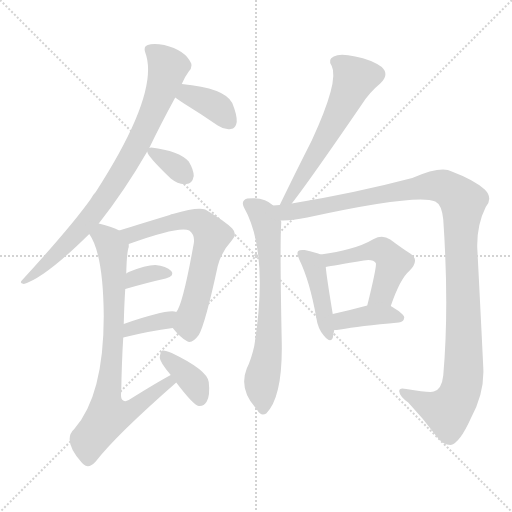
t = 0.00 s
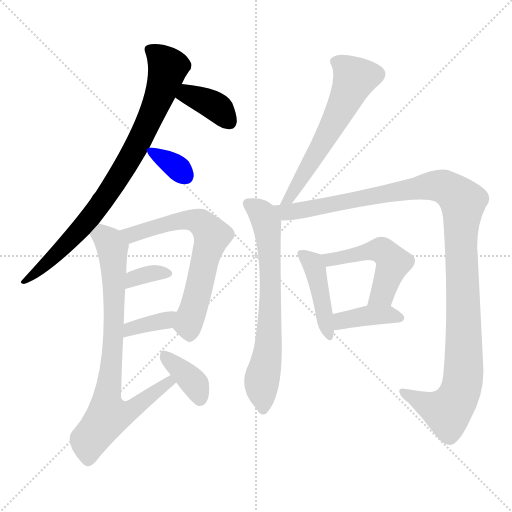
t = 1.98 s
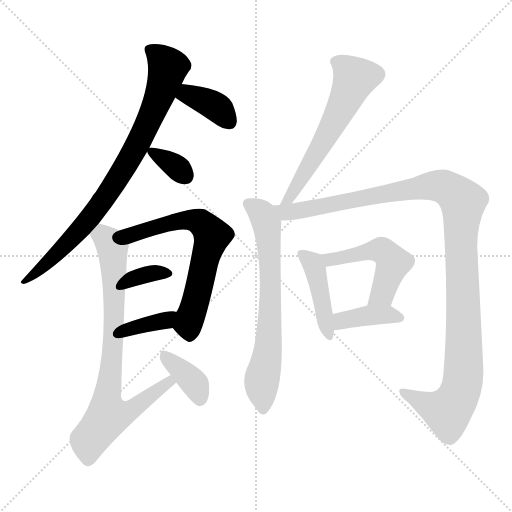
t = 3.95 s
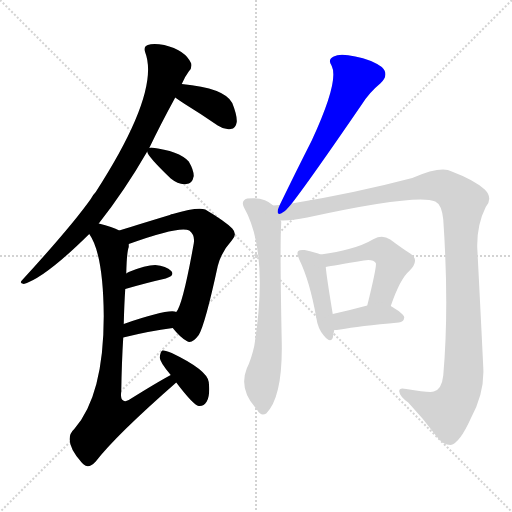
t = 5.93 s
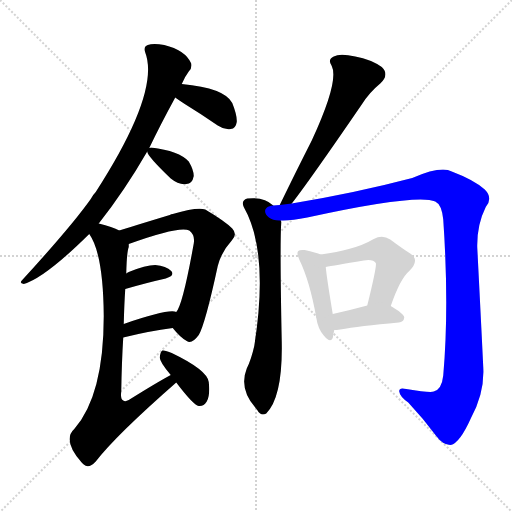
t = 7.91 s
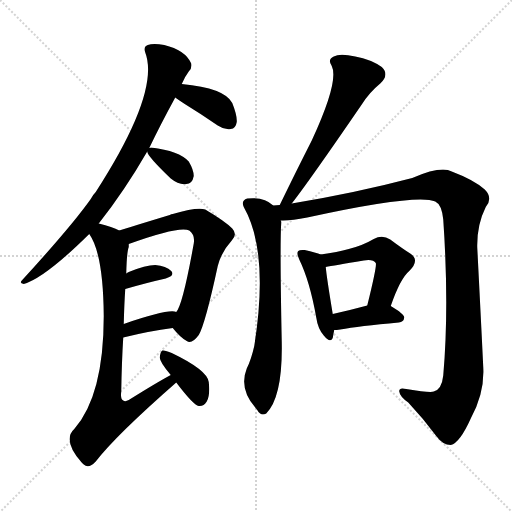
t = 9.88 s

The animated SVG that drew these frames (rendered in a browser with its animation timeline set to each time). Animation: 14 CSS @keyframes rules; one cycle of 9.88 s.

<svg version="1.1" viewBox="0 0 1024 1024" xmlns="http://www.w3.org/2000/svg">
  <g stroke="lightgray" stroke-dasharray="1,1" stroke-width="1" transform="scale(4, 4)">
    <line x1="0" y1="0" x2="256" y2="256"></line>
    <line x1="256" y1="0" x2="0" y2="256"></line>
    <line x1="128" y1="0" x2="128" y2="256"></line>
    <line x1="0" y1="128" x2="256" y2="128"></line>
  </g>
<g transform="scale(1, -1) translate(0, -900)">
   <style type="text/css">
    @keyframes keyframes0 {
      from {
       stroke: blue;
       stroke-dashoffset: 826;
       stroke-width: 128;
       }
       73% {
       animation-timing-function: step-end;
       stroke: blue;
       stroke-dashoffset: 0;
       stroke-width: 128;
       }
       to {
       stroke: black;
       stroke-width: 1024;
       }
       }
       #make-me-a-hanzi-animation-0 {
         animation: keyframes0 0.922201s both;
         animation-delay: 0.000000s;
         animation-timing-function: linear;
       }
    @keyframes keyframes1 {
      from {
       stroke: blue;
       stroke-dashoffset: 375;
       stroke-width: 128;
       }
       55% {
       animation-timing-function: step-end;
       stroke: blue;
       stroke-dashoffset: 0;
       stroke-width: 128;
       }
       to {
       stroke: black;
       stroke-width: 1024;
       }
       }
       #make-me-a-hanzi-animation-1 {
         animation: keyframes1 0.555176s both;
         animation-delay: 0.922201s;
         animation-timing-function: linear;
       }
    @keyframes keyframes2 {
      from {
       stroke: blue;
       stroke-dashoffset: 341;
       stroke-width: 128;
       }
       53% {
       animation-timing-function: step-end;
       stroke: blue;
       stroke-dashoffset: 0;
       stroke-width: 128;
       }
       to {
       stroke: black;
       stroke-width: 1024;
       }
       }
       #make-me-a-hanzi-animation-2 {
         animation: keyframes2 0.527507s both;
         animation-delay: 1.477376s;
         animation-timing-function: linear;
       }
    @keyframes keyframes3 {
      from {
       stroke: blue;
       stroke-dashoffset: 656;
       stroke-width: 128;
       }
       68% {
       animation-timing-function: step-end;
       stroke: blue;
       stroke-dashoffset: 0;
       stroke-width: 128;
       }
       to {
       stroke: black;
       stroke-width: 1024;
       }
       }
       #make-me-a-hanzi-animation-3 {
         animation: keyframes3 0.783854s both;
         animation-delay: 2.004883s;
         animation-timing-function: linear;
       }
    @keyframes keyframes4 {
      from {
       stroke: blue;
       stroke-dashoffset: 342;
       stroke-width: 128;
       }
       53% {
       animation-timing-function: step-end;
       stroke: blue;
       stroke-dashoffset: 0;
       stroke-width: 128;
       }
       to {
       stroke: black;
       stroke-width: 1024;
       }
       }
       #make-me-a-hanzi-animation-4 {
         animation: keyframes4 0.528320s both;
         animation-delay: 2.788737s;
         animation-timing-function: linear;
       }
    @keyframes keyframes5 {
      from {
       stroke: blue;
       stroke-dashoffset: 364;
       stroke-width: 128;
       }
       54% {
       animation-timing-function: step-end;
       stroke: blue;
       stroke-dashoffset: 0;
       stroke-width: 128;
       }
       to {
       stroke: black;
       stroke-width: 1024;
       }
       }
       #make-me-a-hanzi-animation-5 {
         animation: keyframes5 0.546224s both;
         animation-delay: 3.317057s;
         animation-timing-function: linear;
       }
    @keyframes keyframes6 {
      from {
       stroke: blue;
       stroke-dashoffset: 792;
       stroke-width: 128;
       }
       72% {
       animation-timing-function: step-end;
       stroke: blue;
       stroke-dashoffset: 0;
       stroke-width: 128;
       }
       to {
       stroke: black;
       stroke-width: 1024;
       }
       }
       #make-me-a-hanzi-animation-6 {
         animation: keyframes6 0.894531s both;
         animation-delay: 3.863281s;
         animation-timing-function: linear;
       }
    @keyframes keyframes7 {
      from {
       stroke: blue;
       stroke-dashoffset: 375;
       stroke-width: 128;
       }
       55% {
       animation-timing-function: step-end;
       stroke: blue;
       stroke-dashoffset: 0;
       stroke-width: 128;
       }
       to {
       stroke: black;
       stroke-width: 1024;
       }
       }
       #make-me-a-hanzi-animation-7 {
         animation: keyframes7 0.555176s both;
         animation-delay: 4.757812s;
         animation-timing-function: linear;
       }
    @keyframes keyframes8 {
      from {
       stroke: blue;
       stroke-dashoffset: 598;
       stroke-width: 128;
       }
       66% {
       animation-timing-function: step-end;
       stroke: blue;
       stroke-dashoffset: 0;
       stroke-width: 128;
       }
       to {
       stroke: black;
       stroke-width: 1024;
       }
       }
       #make-me-a-hanzi-animation-8 {
         animation: keyframes8 0.736654s both;
         animation-delay: 5.312988s;
         animation-timing-function: linear;
       }
    @keyframes keyframes9 {
      from {
       stroke: blue;
       stroke-dashoffset: 683;
       stroke-width: 128;
       }
       69% {
       animation-timing-function: step-end;
       stroke: blue;
       stroke-dashoffset: 0;
       stroke-width: 128;
       }
       to {
       stroke: black;
       stroke-width: 1024;
       }
       }
       #make-me-a-hanzi-animation-9 {
         animation: keyframes9 0.805827s both;
         animation-delay: 6.049642s;
         animation-timing-function: linear;
       }
    @keyframes keyframes10 {
      from {
       stroke: blue;
       stroke-dashoffset: 1170;
       stroke-width: 128;
       }
       79% {
       animation-timing-function: step-end;
       stroke: blue;
       stroke-dashoffset: 0;
       stroke-width: 128;
       }
       to {
       stroke: black;
       stroke-width: 1024;
       }
       }
       #make-me-a-hanzi-animation-10 {
         animation: keyframes10 1.202148s both;
         animation-delay: 6.855469s;
         animation-timing-function: linear;
       }
    @keyframes keyframes11 {
      from {
       stroke: blue;
       stroke-dashoffset: 433;
       stroke-width: 128;
       }
       58% {
       animation-timing-function: step-end;
       stroke: blue;
       stroke-dashoffset: 0;
       stroke-width: 128;
       }
       to {
       stroke: black;
       stroke-width: 1024;
       }
       }
       #make-me-a-hanzi-animation-11 {
         animation: keyframes11 0.602376s both;
         animation-delay: 8.057617s;
         animation-timing-function: linear;
       }
    @keyframes keyframes12 {
      from {
       stroke: blue;
       stroke-dashoffset: 497;
       stroke-width: 128;
       }
       62% {
       animation-timing-function: step-end;
       stroke: blue;
       stroke-dashoffset: 0;
       stroke-width: 128;
       }
       to {
       stroke: black;
       stroke-width: 1024;
       }
       }
       #make-me-a-hanzi-animation-12 {
         animation: keyframes12 0.654460s both;
         animation-delay: 8.659993s;
         animation-timing-function: linear;
       }
    @keyframes keyframes13 {
      from {
       stroke: blue;
       stroke-dashoffset: 390;
       stroke-width: 128;
       }
       56% {
       animation-timing-function: step-end;
       stroke: blue;
       stroke-dashoffset: 0;
       stroke-width: 128;
       }
       to {
       stroke: black;
       stroke-width: 1024;
       }
       }
       #make-me-a-hanzi-animation-13 {
         animation: keyframes13 0.567383s both;
         animation-delay: 9.314453s;
         animation-timing-function: linear;
       }
</style>
<path d="M 197.5 453.0 Q 249.5 519.0 294.5 597.0 L 298.5 604.0 Q 320.5 650.0 350.5 705.0 L 363.5 732.0 Q 370.5 748.0 377.5 757.0 Q 384.5 763.0 382.5 773.0 Q 370.5 800.0 328.5 810.0 Q 306.5 814.0 295.5 810.0 Q 286.5 807.0 290.5 795.0 Q 320.5 716.0 191.5 516.0 Q 185.5 510.0 181.5 502.0 Q 142.5 447.0 44.5 340.0 Q 37.5 334.0 47.5 332.0 Q 89.5 344.0 178.5 432.0 L 197.5 453.0 Z" fill="lightgray"></path> 
<path d="M 350.5 705.0 Q 356.5 701.0 369.5 692.0 Q 400.5 673.0 435.5 649.0 Q 448.5 640.0 461.5 642.0 Q 471.5 643.0 473.5 656.0 Q 474.5 669.0 464.5 694.0 Q 449.5 724.0 363.5 732.0 C 333.5 735.0 325.5 722.0 350.5 705.0 Z" fill="lightgray"></path> 
<path d="M 294.5 597.0 Q 294.5 588.0 341.5 543.0 Q 357.5 530.0 372.5 532.0 Q 384.5 532.0 387.5 548.0 Q 387.5 560.0 377.5 577.0 Q 358.5 598.0 302.5 605.0 Q 299.5 605.0 298.5 604.0 C 292.5 602.0 292.5 602.0 294.5 597.0 Z" fill="lightgray"></path> 
<path d="M 345.5 244.0 Q 360.5 225.0 373.5 218.0 Q 383.5 211.0 397.5 230.0 Q 410.5 252.0 435.5 368.0 Q 442.5 396.0 463.5 419.0 Q 475.5 431.0 464.5 443.0 Q 449.5 458.0 410.5 481.0 Q 395.5 487.0 345.5 472.0 Q 342.5 472.0 339.5 470.0 Q 260.5 446.0 238.5 439.0 C 209.5 430.0 229.5 402.0 257.5 412.0 Q 359.5 449.0 378.5 439.0 Q 390.5 430.0 387.5 413.0 Q 365.5 290.0 352.5 276.0 C 339.5 251.0 339.5 251.0 345.5 244.0 Z" fill="lightgray"></path> 
<path d="M 250.5 322.0 Q 295.5 335.0 331.5 343.0 Q 350.5 349.0 342.5 358.0 Q 332.5 368.0 310.5 370.0 Q 291.5 370.0 257.5 356.0 Q 254.5 355.0 252.5 353.0 C 228.5 335.0 221.5 314.0 250.5 322.0 Z" fill="lightgray"></path> 
<path d="M 246.5 225.0 Q 298.5 238.0 345.5 244.0 C 375.5 248.0 381.5 268.0 352.5 276.0 Q 337.5 283.0 247.5 252.0 C 219.5 242.0 217.5 218.0 246.5 225.0 Z" fill="lightgray"></path> 
<path d="M 341.5 150.0 Q 313.5 135.0 257.5 100.0 Q 250.5 96.0 246.5 99.0 Q 240.5 102.0 242.5 117.0 Q 243.5 178.0 246.5 225.0 L 247.5 252.0 Q 248.5 292.0 250.5 322.0 L 252.5 353.0 Q 253.5 396.0 257.5 406.0 Q 257.5 410.0 257.5 412.0 C 260.5 430.0 260.5 430.0 238.5 439.0 Q 225.5 446.0 197.5 453.0 C 168.5 461.0 164.5 458.0 178.5 432.0 Q 206.5 393.0 207.5 268.0 Q 207.5 109.0 148.5 42.0 Q 124.5 20.0 162.5 -24.0 Q 163.5 -25.0 167.5 -29.0 Q 177.5 -38.0 191.5 -23.0 Q 231.5 29.0 352.5 135.0 C 375.5 155.0 367.5 165.0 341.5 150.0 Z" fill="lightgray"></path> 
<path d="M 352.5 135.0 Q 386.5 90.0 397.5 88.0 Q 407.5 87.0 413.5 97.0 Q 420.5 109.0 417.5 136.0 Q 414.5 160.0 343.5 194.0 Q 330.5 200.0 324.5 199.0 Q 320.5 196.0 319.5 185.0 Q 319.5 176.0 341.5 150.0 L 352.5 135.0 Z" fill="lightgray"></path> 
<path d="M 583.5 493.0 Q 616.5 535.0 723.5 691.0 Q 738.5 715.0 760.5 733.0 Q 779.5 751.0 763.5 766.0 Q 742.5 781.0 710.5 787.0 Q 679.5 794.0 667.5 787.0 Q 654.5 781.0 663.5 768.0 Q 678.5 738.0 623.5 619.0 Q 592.5 558.0 559.5 490.0 C 546.5 463.0 565.5 469.0 583.5 493.0 Z" fill="lightgray"></path> 
<path d="M 546.5 489.0 Q 528.5 507.0 494.5 503.0 Q 481.5 499.0 487.5 486.0 Q 538.5 396.0 508.5 208.0 Q 502.5 181.0 493.5 163.0 Q 477.5 123.0 510.5 85.0 Q 511.5 84.0 514.5 80.0 Q 521.5 67.0 532.5 73.0 Q 565.5 106.0 563.5 215.0 Q 559.5 413.0 562.5 455.0 Q 562.5 458.0 561.5 459.0 L 546.5 489.0 Z" fill="lightgray"></path> 
<path d="M 559.5 490.0 Q 552.5 490.0 546.5 489.0 C 516.5 486.0 531.5 457.0 561.5 459.0 Q 580.5 458.0 614.5 465.0 Q 834.5 513.0 870.5 497.0 Q 883.5 491.0 886.5 461.0 Q 898.5 286.0 886.5 149.0 Q 883.5 121.0 867.5 117.0 Q 860.5 114.0 812.5 122.0 Q 797.5 126.0 798.5 117.0 Q 799.5 107.0 816.5 95.0 Q 847.5 62.0 872.5 28.0 Q 885.5 10.0 901.5 10.0 Q 919.5 14.0 941.5 63.0 Q 969.5 114.0 966.5 166.0 Q 960.5 290.0 954.5 405.0 Q 953.5 450.0 971.5 486.0 Q 986.5 504.0 969.5 521.0 Q 948.5 540.0 903.5 557.0 Q 882.5 569.0 824.5 544.0 Q 710.5 514.0 583.5 493.0 L 559.5 490.0 Z" fill="lightgray"></path> 
<path d="M 641.5 391.0 Q 632.5 395.0 609.5 400.0 Q 599.5 401.0 596.5 398.0 Q 592.5 394.0 598.5 381.0 Q 619.5 338.0 632.5 265.0 Q 635.5 243.0 647.5 229.0 Q 660.5 213.0 665.5 224.0 Q 666.5 231.0 668.5 240.0 L 665.5 272.0 Q 653.5 344.0 651.5 366.0 C 649.5 388.0 649.5 388.0 641.5 391.0 Z" fill="lightgray"></path> 
<path d="M 781.5 288.0 Q 800.5 343.0 818.5 358.0 Q 840.5 380.0 820.5 393.0 Q 804.5 403.0 780.5 421.0 Q 764.5 431.0 747.5 422.0 Q 725.5 409.0 697.5 402.0 Q 675.5 396.0 641.5 391.0 C 611.5 386.0 622.5 360.0 651.5 366.0 Q 666.5 369.0 727.5 379.0 Q 746.5 382.0 751.5 374.0 Q 754.5 370.0 734.5 289.0 C 727.5 260.0 771.5 260.0 781.5 288.0 Z" fill="lightgray"></path> 
<path d="M 668.5 240.0 Q 672.5 240.0 680.5 241.0 Q 717.5 248.0 797.5 255.0 Q 807.5 256.0 808.5 265.0 Q 808.5 272.0 781.5 288.0 C 765.5 297.0 763.5 297.0 734.5 289.0 Q 697.5 279.0 665.5 272.0 C 636.5 266.0 638.5 239.0 668.5 240.0 Z" fill="lightgray"></path> 
      <clipPath id="make-me-a-hanzi-clip-0">
      <path d="M 197.5 453.0 Q 249.5 519.0 294.5 597.0 L 298.5 604.0 Q 320.5 650.0 350.5 705.0 L 363.5 732.0 Q 370.5 748.0 377.5 757.0 Q 384.5 763.0 382.5 773.0 Q 370.5 800.0 328.5 810.0 Q 306.5 814.0 295.5 810.0 Q 286.5 807.0 290.5 795.0 Q 320.5 716.0 191.5 516.0 Q 185.5 510.0 181.5 502.0 Q 142.5 447.0 44.5 340.0 Q 37.5 334.0 47.5 332.0 Q 89.5 344.0 178.5 432.0 L 197.5 453.0 Z" fill="lightgray"></path>
      </clipPath>
      <path clip-path="url(#make-me-a-hanzi-clip-0)" d="M 302.5 799.0 L 335.5 766.0 L 309.5 684.0 L 270.5 602.0 L 186.5 472.0 L 116.5 395.0 L 50.5 338.0 " fill="none" id="make-me-a-hanzi-animation-0" stroke-dasharray="698 1396" stroke-linecap="round"></path>

      <clipPath id="make-me-a-hanzi-clip-1">
      <path d="M 350.5 705.0 Q 356.5 701.0 369.5 692.0 Q 400.5 673.0 435.5 649.0 Q 448.5 640.0 461.5 642.0 Q 471.5 643.0 473.5 656.0 Q 474.5 669.0 464.5 694.0 Q 449.5 724.0 363.5 732.0 C 333.5 735.0 325.5 722.0 350.5 705.0 Z" fill="lightgray"></path>
      </clipPath>
      <path clip-path="url(#make-me-a-hanzi-clip-1)" d="M 359.5 709.0 L 376.5 711.0 L 421.5 693.0 L 459.5 656.0 " fill="none" id="make-me-a-hanzi-animation-1" stroke-dasharray="247 494" stroke-linecap="round"></path>

      <clipPath id="make-me-a-hanzi-clip-2">
      <path d="M 294.5 597.0 Q 294.5 588.0 341.5 543.0 Q 357.5 530.0 372.5 532.0 Q 384.5 532.0 387.5 548.0 Q 387.5 560.0 377.5 577.0 Q 358.5 598.0 302.5 605.0 Q 299.5 605.0 298.5 604.0 C 292.5 602.0 292.5 602.0 294.5 597.0 Z" fill="lightgray"></path>
      </clipPath>
      <path clip-path="url(#make-me-a-hanzi-clip-2)" d="M 302.5 597.0 L 371.5 548.0 " fill="none" id="make-me-a-hanzi-animation-2" stroke-dasharray="213 426" stroke-linecap="round"></path>

      <clipPath id="make-me-a-hanzi-clip-3">
      <path d="M 345.5 244.0 Q 360.5 225.0 373.5 218.0 Q 383.5 211.0 397.5 230.0 Q 410.5 252.0 435.5 368.0 Q 442.5 396.0 463.5 419.0 Q 475.5 431.0 464.5 443.0 Q 449.5 458.0 410.5 481.0 Q 395.5 487.0 345.5 472.0 Q 342.5 472.0 339.5 470.0 Q 260.5 446.0 238.5 439.0 C 209.5 430.0 229.5 402.0 257.5 412.0 Q 359.5 449.0 378.5 439.0 Q 390.5 430.0 387.5 413.0 Q 365.5 290.0 352.5 276.0 C 339.5 251.0 339.5 251.0 345.5 244.0 Z" fill="lightgray"></path>
      </clipPath>
      <path clip-path="url(#make-me-a-hanzi-clip-3)" d="M 243.5 436.0 L 266.5 430.0 L 332.5 454.0 L 376.5 461.0 L 401.5 455.0 L 423.5 429.0 L 387.5 283.0 L 376.5 252.0 L 359.5 246.0 " fill="none" id="make-me-a-hanzi-animation-3" stroke-dasharray="528 1056" stroke-linecap="round"></path>

      <clipPath id="make-me-a-hanzi-clip-4">
      <path d="M 250.5 322.0 Q 295.5 335.0 331.5 343.0 Q 350.5 349.0 342.5 358.0 Q 332.5 368.0 310.5 370.0 Q 291.5 370.0 257.5 356.0 Q 254.5 355.0 252.5 353.0 C 228.5 335.0 221.5 314.0 250.5 322.0 Z" fill="lightgray"></path>
      </clipPath>
      <path clip-path="url(#make-me-a-hanzi-clip-4)" d="M 256.5 329.0 L 267.5 343.0 L 306.5 354.0 L 334.5 353.0 " fill="none" id="make-me-a-hanzi-animation-4" stroke-dasharray="214 428" stroke-linecap="round"></path>

      <clipPath id="make-me-a-hanzi-clip-5">
      <path d="M 246.5 225.0 Q 298.5 238.0 345.5 244.0 C 375.5 248.0 381.5 268.0 352.5 276.0 Q 337.5 283.0 247.5 252.0 C 219.5 242.0 217.5 218.0 246.5 225.0 Z" fill="lightgray"></path>
      </clipPath>
      <path clip-path="url(#make-me-a-hanzi-clip-5)" d="M 252.5 232.0 L 261.5 245.0 L 331.5 259.0 L 348.5 271.0 " fill="none" id="make-me-a-hanzi-animation-5" stroke-dasharray="236 472" stroke-linecap="round"></path>

      <clipPath id="make-me-a-hanzi-clip-6">
      <path d="M 341.5 150.0 Q 313.5 135.0 257.5 100.0 Q 250.5 96.0 246.5 99.0 Q 240.5 102.0 242.5 117.0 Q 243.5 178.0 246.5 225.0 L 247.5 252.0 Q 248.5 292.0 250.5 322.0 L 252.5 353.0 Q 253.5 396.0 257.5 406.0 Q 257.5 410.0 257.5 412.0 C 260.5 430.0 260.5 430.0 238.5 439.0 Q 225.5 446.0 197.5 453.0 C 168.5 461.0 164.5 458.0 178.5 432.0 Q 206.5 393.0 207.5 268.0 Q 207.5 109.0 148.5 42.0 Q 124.5 20.0 162.5 -24.0 Q 163.5 -25.0 167.5 -29.0 Q 177.5 -38.0 191.5 -23.0 Q 231.5 29.0 352.5 135.0 C 375.5 155.0 367.5 165.0 341.5 150.0 Z" fill="lightgray"></path>
      </clipPath>
      <path clip-path="url(#make-me-a-hanzi-clip-6)" d="M 188.5 433.0 L 204.5 429.0 L 219.5 416.0 L 225.5 397.0 L 227.5 246.0 L 212.5 93.0 L 216.5 68.0 L 261.5 79.0 L 337.5 134.0 L 339.5 143.0 " fill="none" id="make-me-a-hanzi-animation-6" stroke-dasharray="664 1328" stroke-linecap="round"></path>

      <clipPath id="make-me-a-hanzi-clip-7">
      <path d="M 352.5 135.0 Q 386.5 90.0 397.5 88.0 Q 407.5 87.0 413.5 97.0 Q 420.5 109.0 417.5 136.0 Q 414.5 160.0 343.5 194.0 Q 330.5 200.0 324.5 199.0 Q 320.5 196.0 319.5 185.0 Q 319.5 176.0 341.5 150.0 L 352.5 135.0 Z" fill="lightgray"></path>
      </clipPath>
      <path clip-path="url(#make-me-a-hanzi-clip-7)" d="M 327.5 190.0 L 390.5 131.0 L 399.5 100.0 " fill="none" id="make-me-a-hanzi-animation-7" stroke-dasharray="247 494" stroke-linecap="round"></path>

      <clipPath id="make-me-a-hanzi-clip-8">
      <path d="M 583.5 493.0 Q 616.5 535.0 723.5 691.0 Q 738.5 715.0 760.5 733.0 Q 779.5 751.0 763.5 766.0 Q 742.5 781.0 710.5 787.0 Q 679.5 794.0 667.5 787.0 Q 654.5 781.0 663.5 768.0 Q 678.5 738.0 623.5 619.0 Q 592.5 558.0 559.5 490.0 C 546.5 463.0 565.5 469.0 583.5 493.0 Z" fill="lightgray"></path>
      </clipPath>
      <path clip-path="url(#make-me-a-hanzi-clip-8)" d="M 670.5 776.0 L 684.5 770.0 L 709.5 744.0 L 642.5 609.0 L 576.5 501.0 L 564.5 496.0 " fill="none" id="make-me-a-hanzi-animation-8" stroke-dasharray="470 940" stroke-linecap="round"></path>

      <clipPath id="make-me-a-hanzi-clip-9">
      <path d="M 546.5 489.0 Q 528.5 507.0 494.5 503.0 Q 481.5 499.0 487.5 486.0 Q 538.5 396.0 508.5 208.0 Q 502.5 181.0 493.5 163.0 Q 477.5 123.0 510.5 85.0 Q 511.5 84.0 514.5 80.0 Q 521.5 67.0 532.5 73.0 Q 565.5 106.0 563.5 215.0 Q 559.5 413.0 562.5 455.0 Q 562.5 458.0 561.5 459.0 L 546.5 489.0 Z" fill="lightgray"></path>
      </clipPath>
      <path clip-path="url(#make-me-a-hanzi-clip-9)" d="M 496.5 492.0 L 521.5 476.0 L 529.5 462.0 L 538.5 408.0 L 540.5 273.0 L 534.5 185.0 L 522.5 131.0 L 526.5 83.0 " fill="none" id="make-me-a-hanzi-animation-9" stroke-dasharray="555 1110" stroke-linecap="round"></path>

      <clipPath id="make-me-a-hanzi-clip-10">
      <path d="M 559.5 490.0 Q 552.5 490.0 546.5 489.0 C 516.5 486.0 531.5 457.0 561.5 459.0 Q 580.5 458.0 614.5 465.0 Q 834.5 513.0 870.5 497.0 Q 883.5 491.0 886.5 461.0 Q 898.5 286.0 886.5 149.0 Q 883.5 121.0 867.5 117.0 Q 860.5 114.0 812.5 122.0 Q 797.5 126.0 798.5 117.0 Q 799.5 107.0 816.5 95.0 Q 847.5 62.0 872.5 28.0 Q 885.5 10.0 901.5 10.0 Q 919.5 14.0 941.5 63.0 Q 969.5 114.0 966.5 166.0 Q 960.5 290.0 954.5 405.0 Q 953.5 450.0 971.5 486.0 Q 986.5 504.0 969.5 521.0 Q 948.5 540.0 903.5 557.0 Q 882.5 569.0 824.5 544.0 Q 710.5 514.0 583.5 493.0 L 559.5 490.0 Z" fill="lightgray"></path>
      </clipPath>
      <path clip-path="url(#make-me-a-hanzi-clip-10)" d="M 553.5 486.0 L 571.5 475.0 L 589.5 477.0 L 872.5 529.0 L 898.5 521.0 L 925.5 496.0 L 921.5 402.0 L 927.5 158.0 L 922.5 124.0 L 895.5 77.0 L 863.5 86.0 L 807.5 115.0 " fill="none" id="make-me-a-hanzi-animation-10" stroke-dasharray="1042 2084" stroke-linecap="round"></path>

      <clipPath id="make-me-a-hanzi-clip-11">
      <path d="M 641.5 391.0 Q 632.5 395.0 609.5 400.0 Q 599.5 401.0 596.5 398.0 Q 592.5 394.0 598.5 381.0 Q 619.5 338.0 632.5 265.0 Q 635.5 243.0 647.5 229.0 Q 660.5 213.0 665.5 224.0 Q 666.5 231.0 668.5 240.0 L 665.5 272.0 Q 653.5 344.0 651.5 366.0 C 649.5 388.0 649.5 388.0 641.5 391.0 Z" fill="lightgray"></path>
      </clipPath>
      <path clip-path="url(#make-me-a-hanzi-clip-11)" d="M 603.5 393.0 L 629.5 364.0 L 657.5 229.0 " fill="none" id="make-me-a-hanzi-animation-11" stroke-dasharray="305 610" stroke-linecap="round"></path>

      <clipPath id="make-me-a-hanzi-clip-12">
      <path d="M 781.5 288.0 Q 800.5 343.0 818.5 358.0 Q 840.5 380.0 820.5 393.0 Q 804.5 403.0 780.5 421.0 Q 764.5 431.0 747.5 422.0 Q 725.5 409.0 697.5 402.0 Q 675.5 396.0 641.5 391.0 C 611.5 386.0 622.5 360.0 651.5 366.0 Q 666.5 369.0 727.5 379.0 Q 746.5 382.0 751.5 374.0 Q 754.5 370.0 734.5 289.0 C 727.5 260.0 771.5 260.0 781.5 288.0 Z" fill="lightgray"></path>
      </clipPath>
      <path clip-path="url(#make-me-a-hanzi-clip-12)" d="M 650.5 387.0 L 662.5 381.0 L 752.5 400.0 L 770.5 395.0 L 786.5 374.0 L 764.5 313.0 L 742.5 300.0 " fill="none" id="make-me-a-hanzi-animation-12" stroke-dasharray="369 738" stroke-linecap="round"></path>

      <clipPath id="make-me-a-hanzi-clip-13">
      <path d="M 668.5 240.0 Q 672.5 240.0 680.5 241.0 Q 717.5 248.0 797.5 255.0 Q 807.5 256.0 808.5 265.0 Q 808.5 272.0 781.5 288.0 C 765.5 297.0 763.5 297.0 734.5 289.0 Q 697.5 279.0 665.5 272.0 C 636.5 266.0 638.5 239.0 668.5 240.0 Z" fill="lightgray"></path>
      </clipPath>
      <path clip-path="url(#make-me-a-hanzi-clip-13)" d="M 674.5 246.0 L 688.5 261.0 L 741.5 270.0 L 780.5 271.0 L 799.5 264.0 " fill="none" id="make-me-a-hanzi-animation-13" stroke-dasharray="262 524" stroke-linecap="round"></path>

</g>
</svg>
